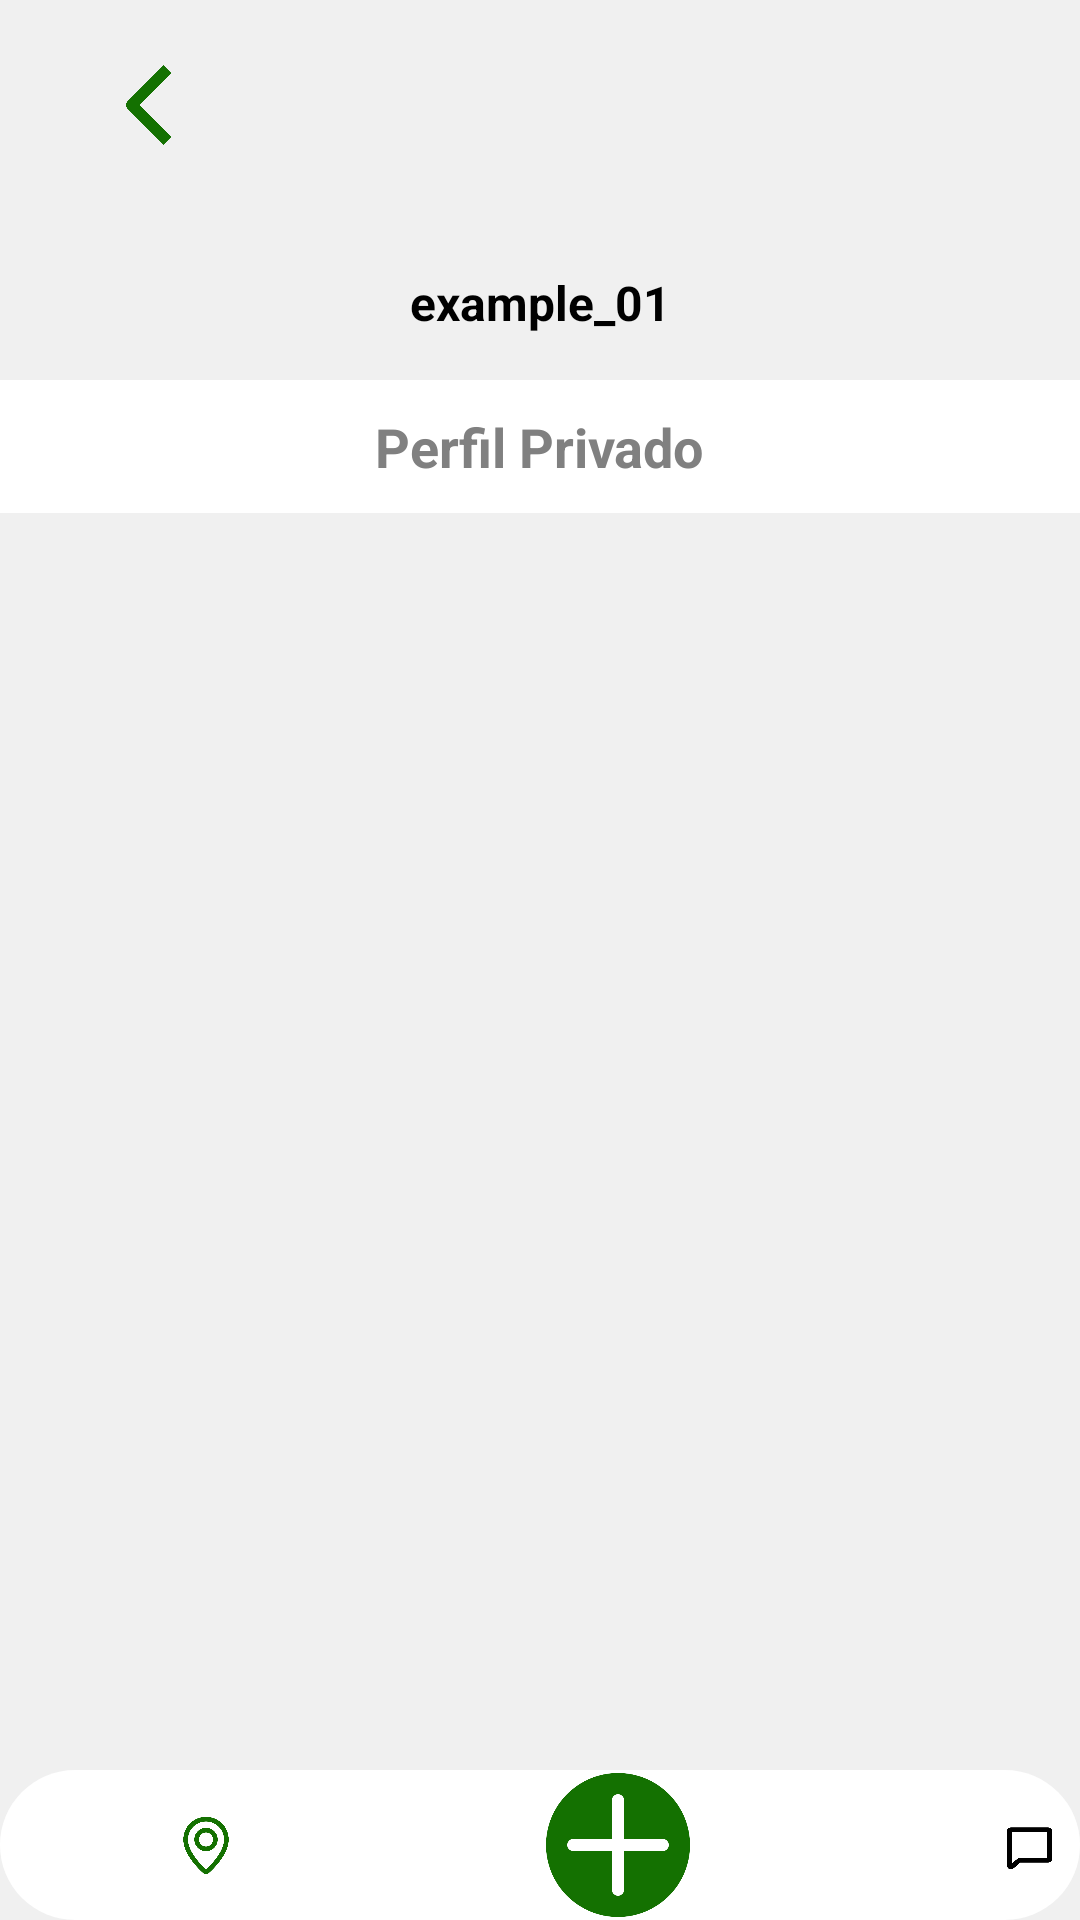

Produce the Android XML layout that renders to this screen, including the resource entries it uses.
<!-- AndroidManifest.xml: application theme Theme.JOIN -->
<!-- res/layout/activity_perfil_priv.xml -->
<?xml version="1.0" encoding="utf-8"?>
<androidx.constraintlayout.widget.ConstraintLayout
    xmlns:android="http://schemas.android.com/apk/res/android"
    xmlns:tools="http://schemas.android.com/tools"
    xmlns:app="http://schemas.android.com/apk/res-auto"
    android:id="@+id/main"
    android:layout_width="match_parent"
    android:layout_height="match_parent"
    tools:context=".perfilPriv"
    android:background="#F0F0F0">

    <ScrollView
        android:layout_width="match_parent"
        android:layout_height="match_parent"
        android:layout_weight="1"
        app:layout_constraintBottom_toBottomOf="parent"
        app:layout_constraintEnd_toEndOf="parent"
        app:layout_constraintStart_toStartOf="parent"
        app:layout_constraintTop_toTopOf="parent">

        <LinearLayout
            android:layout_width="match_parent"
            android:layout_height="wrap_content"
            android:orientation="vertical">

            <LinearLayout
                android:layout_width="match_parent"
                android:layout_height="70dp"
                android:gravity="center"
                android:orientation="horizontal">

                <ImageView
                    android:id="@+id/imageView"
                    android:layout_width="200dp"
                    android:layout_height="wrap_content"
                    android:layout_gravity="start"
                    android:layout_weight="1"
                    android:padding="17dp"
                    app:srcCompat="@drawable/back" />

                <TextView
                    android:id="@+id/textView5"
                    android:layout_width="match_parent"
                    android:layout_height="wrap_content"
                    android:layout_weight="1"
                    android:text="PLANES CERCANOS"
                    android:textColor="#F0F0F0"
                    android:textSize="16dp"
                    android:textStyle="bold" />

            </LinearLayout>

            <LinearLayout
                android:layout_width="match_parent"
                android:layout_height="match_parent"
                android:orientation="vertical">

                <LinearLayout
                    android:layout_width="match_parent"
                    android:layout_height="wrap_content"
                    android:orientation="vertical">

                    <ImageView
                        android:id="@+id/imageView29"
                        android:layout_width="match_parent"
                        android:layout_height="wrap_content"
                        tools:srcCompat="@tools:sample/avatars" />

                    <TextView
                        android:id="@+id/textView30"
                        android:layout_width="match_parent"
                        android:layout_height="wrap_content"
                        android:layout_marginTop="20dp"
                        android:gravity="center"
                        android:text="example_01"
                        android:textColor="@color/black"
                        android:textSize="16dp"
                        android:textStyle="bold" />

                </LinearLayout>

                <LinearLayout
                    android:layout_width="match_parent"
                    android:layout_height="match_parent"
                    android:orientation="vertical">

                    <LinearLayout
                        android:layout_width="match_parent"
                        android:layout_height="wrap_content"
                        android:layout_marginTop="15dp"
                        android:background="@color/white"
                        android:orientation="vertical"
                        android:gravity="center">

                        <TextView
                            android:id="@+id/textView19"
                            android:layout_width="wrap_content"
                            android:layout_height="wrap_content"
                            android:layout_marginTop="10dp"
                            android:layout_marginBottom="10dp"
                            android:text="Perfil Privado"
                            android:textColor="#808080"
                            android:textSize="18sp"
                            android:textStyle="bold"/>
                    </LinearLayout>

                </LinearLayout>

            </LinearLayout>

        </LinearLayout>
    </ScrollView>

    <LinearLayout
        android:id="@+id/linearLayout4"
        android:layout_width="wrap_content"
        android:layout_height="50dp"
        android:background="@drawable/linear_custom_background"
        android:orientation="horizontal"
        app:layout_constraintBottom_toBottomOf="parent"
        app:layout_constraintEnd_toEndOf="parent"
        app:layout_constraintStart_toStartOf="parent">

        <ImageView
            android:id="@+id/imageView4"
            android:layout_width="match_parent"
            android:layout_height="wrap_content"
            android:layout_weight="1"
            android:padding="14dp"
            app:srcCompat="@drawable/location" />

        <ImageView
            android:id="@+id/imageView10"
            android:layout_width="wrap_content"
            android:layout_height="wrap_content"
            android:layout_weight="1"
            android:padding="17dp"
            app:srcCompat="@drawable/listas" />

        <ImageView
            android:id="@+id/imageView7"
            android:layout_width="match_parent"
            android:layout_height="wrap_content"
            android:layout_weight="1"
            android:padding="1dp"
            app:srcCompat="@drawable/masnormal" />

        <ImageView
            android:id="@+id/imageView2"
            android:layout_width="match_parent"
            android:layout_height="wrap_content"
            android:layout_weight="1"
            android:padding="16dp"
            app:srcCompat="@drawable/chat" />

        <ImageView
            android:id="@+id/imageView8"
            android:layout_width="match_parent"
            android:layout_height="wrap_content"
            android:layout_weight="1"
            android:padding="15dp"
            app:srcCompat="@drawable/user" />

    </LinearLayout>
</androidx.constraintlayout.widget.ConstraintLayout>
<!-- resources referenced by this layout -->
<resources>
  <color name="black">#FF000000</color>
  <color name="white">#FFFFFFFF</color>
  <!-- drawable back: png bitmap (drawable, 7094 bytes) -->
  <!-- drawable chat: png bitmap (drawable, 10415 bytes) -->
  <!-- drawable linear_custom_background (drawable) -->
  <?xml version="1.0" encoding="utf-8"?>
  <shape xmlns:android="http://schemas.android.com/apk/res/android"
      android:shape="rectangle">
  
      <solid android:color="#FFFFFF" />
      <corners android:radius="50dp" />
  </shape>
  <!-- drawable location: png bitmap (drawable, 31185 bytes) -->
  <!-- drawable masnormal: png bitmap (drawable, 15985 bytes) -->
  <!-- drawable user: png bitmap (drawable, 19570 bytes) -->
  <style name="Theme.JOIN" parent="Base.Theme.JOIN" />
  <style name="Base.Theme.JOIN" parent="Theme.Material3.DayNight.NoActionBar">
          <item name="android:statusBarColor">#147001</item>
          <item name="android:windowLightStatusBar">false</item>
      </style>
</resources>
